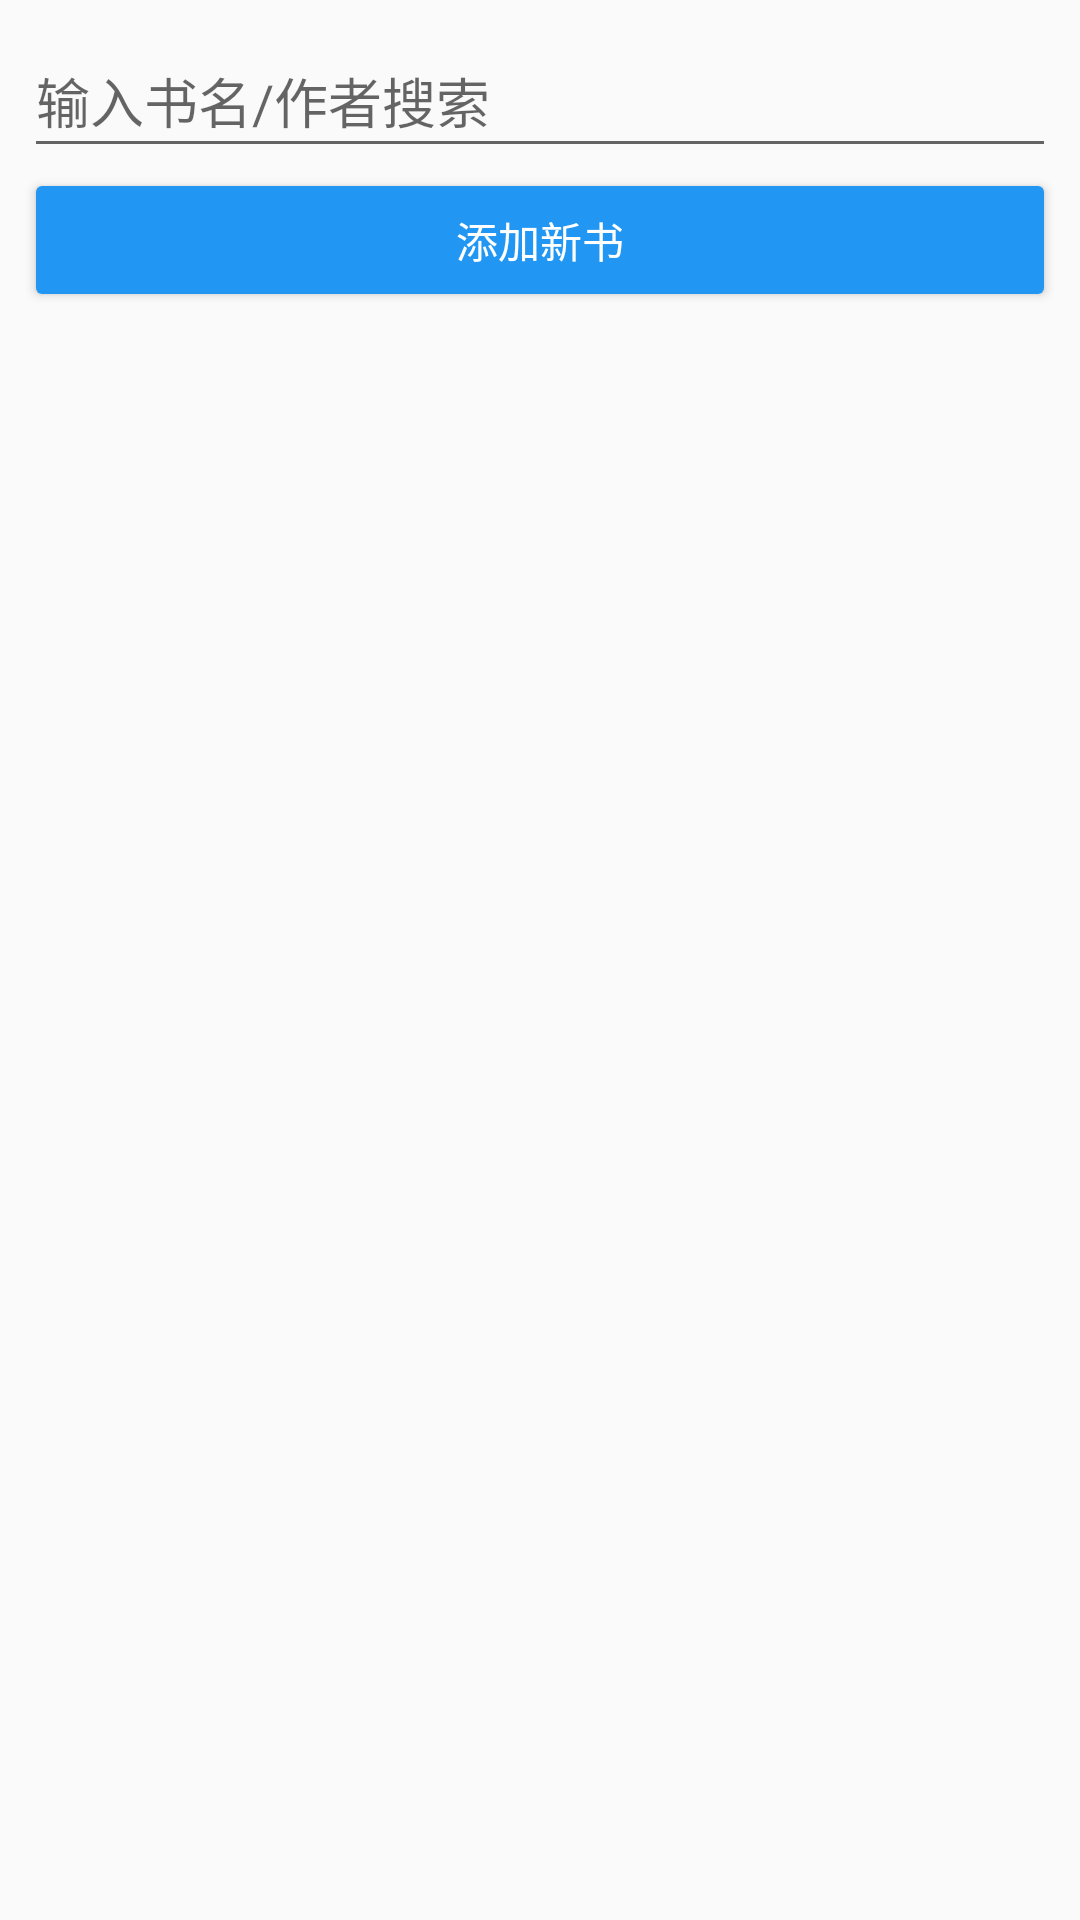

This screen was rendered from an Android layout file. Write that file and the resources it references.
<!-- AndroidManifest.xml: application theme AppTheme -->
<!-- res/layout/activity_book_management.xml -->
<LinearLayout
        xmlns:android="http://schemas.android.com/apk/res/android"
        android:layout_width="match_parent"
        android:layout_height="match_parent"
        android:orientation="vertical"
        android:padding="8dp">

    <EditText
            android:id="@+id/et_search"
            android:layout_width="match_parent"
            android:layout_height="48dp"
            android:hint="输入书名/作者搜索"
            android:imeOptions="actionSearch"/>

    <Button
            android:id="@+id/btn_add_book"
            android:layout_width="match_parent"
            android:layout_height="48dp"
            android:text="添加新书"
            android:backgroundTint="#2196F3"
            android:textColor="@android:color/white"/>

    <androidx.recyclerview.widget.RecyclerView
            android:id="@+id/rv_books"
            android:layout_width="match_parent"
            android:layout_height="match_parent"/>

</LinearLayout>
<!-- resources referenced by this layout -->
<resources>
  <style name="AppTheme" parent="Theme.AppCompat.Light.DarkActionBar">
          
          <item name="colorPrimary">@color/colorPrimary</item>
          <item name="colorPrimaryDark">@color/colorPrimaryDark</item>
          <item name="colorAccent">@color/colorAccent</item>
      </style>
  <color name="colorPrimary">#008577</color>
  <color name="colorPrimaryDark">#00574B</color>
  <color name="colorAccent">#D81B60</color>
</resources>
